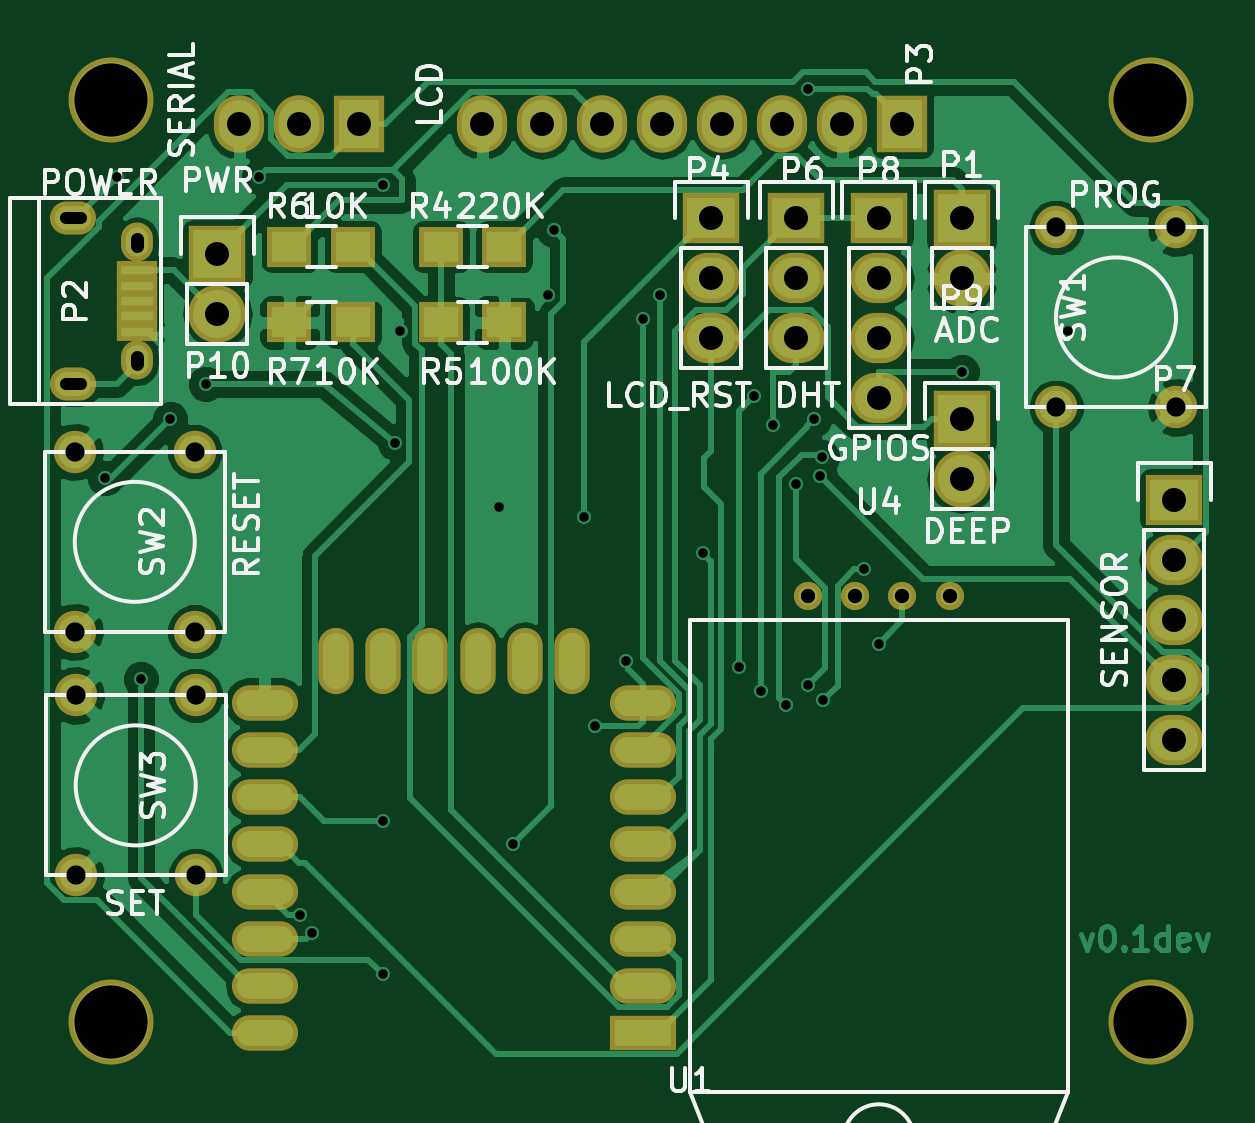
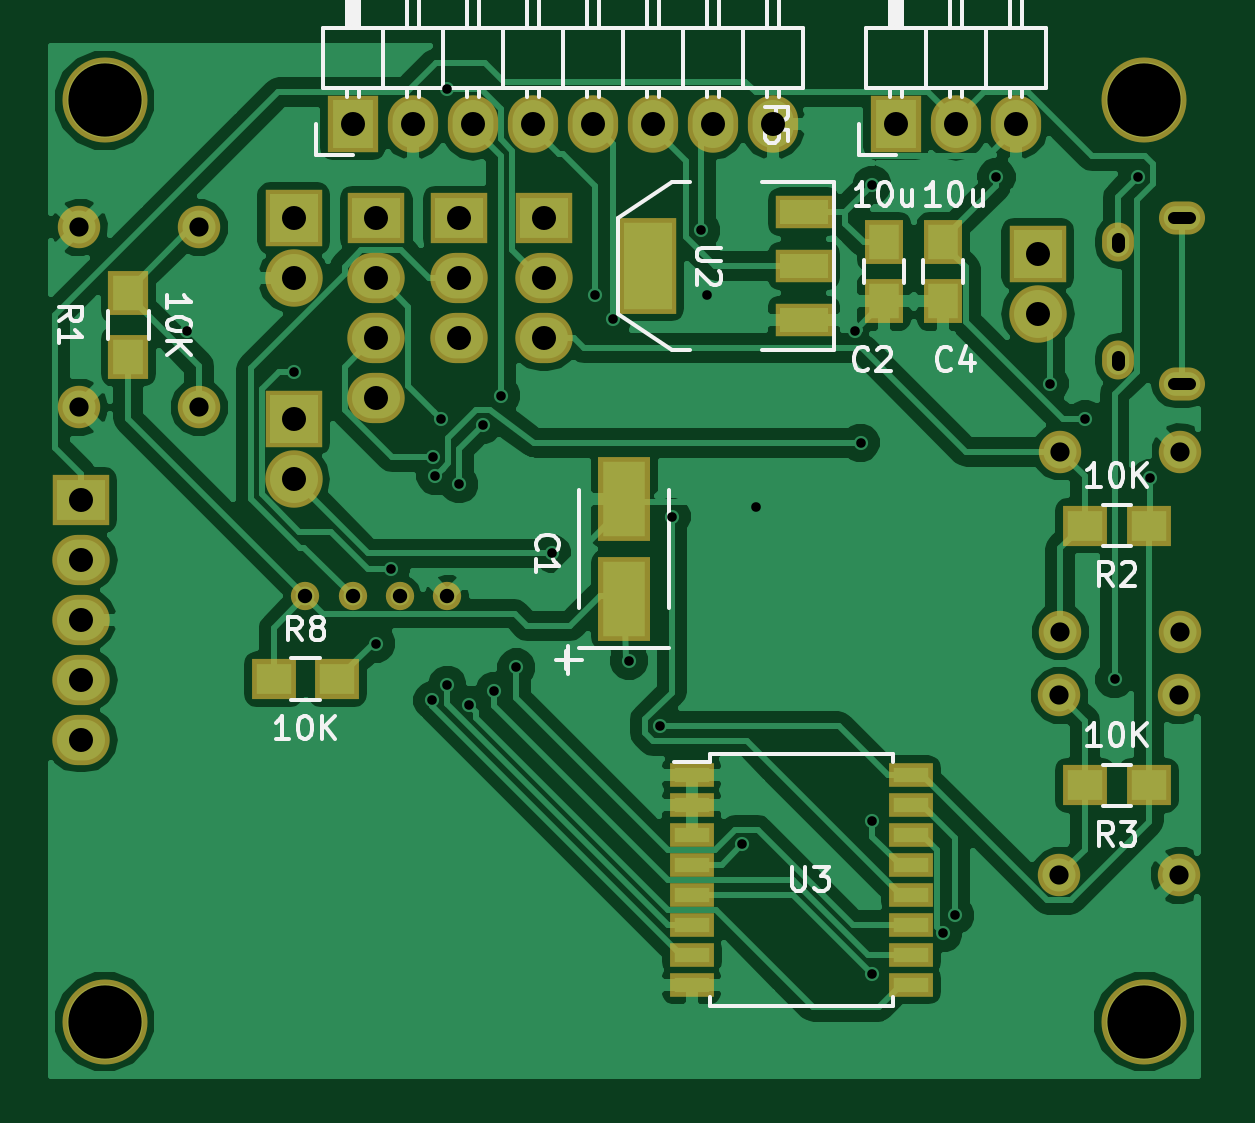
Circuit board: 7 layer files. Board 49.1 x 43.6 mm.
- bottom_copper: dust_sensor-B.Cu.GBL (76265 bytes)
- bottom_mask: dust_sensor-B.Mask.GBS (3083 bytes)
- bottom_silk: dust_sensor-B.SilkS.GBO (18623 bytes)
- top_copper: dust_sensor-F.Cu.GTL (62507 bytes)
- top_mask: dust_sensor-F.Mask.GTS (3036 bytes)
- top_silk: dust_sensor-F.SilkS.GTO (34823 bytes)
- drill: dust_sensor.DRL (1815 bytes)

=== bottom_copper: dust_sensor-B.Cu.GBL (76265 bytes, source omitted) ===
=== bottom_mask: dust_sensor-B.Mask.GBS ===
G04 #@! TF.FileFunction,Soldermask,Bot*
%FSLAX46Y46*%
G04 Gerber Fmt 4.6, Leading zero omitted, Abs format (unit mm)*
G04 Created by KiCad (PCBNEW 4.0.3-1.fc24-product) date Tue Nov  1 15:00:33 2016*
%MOMM*%
%LPD*%
G01*
G04 APERTURE LIST*
%ADD10C,0.100000*%
%ADD11R,1.650000X1.900000*%
%ADD12R,2.432000X2.432000*%
%ADD13O,2.432000X2.432000*%
%ADD14O,1.350000X1.650000*%
%ADD15O,1.950000X1.400000*%
%ADD16R,2.127200X2.432000*%
%ADD17O,2.127200X2.432000*%
%ADD18R,2.432000X2.127200*%
%ADD19O,2.432000X2.127200*%
%ADD20R,1.700000X1.900000*%
%ADD21R,1.900000X1.700000*%
%ADD22C,1.797000*%
%ADD23R,2.432000X4.057600*%
%ADD24R,2.432000X1.416000*%
%ADD25R,1.900000X1.000000*%
%ADD26C,1.200000*%
%ADD27C,3.600000*%
%ADD28R,2.200860X3.549600*%
G04 APERTURE END LIST*
D10*
D11*
X53500000Y-40000000D03*
X53500000Y-42500000D03*
D12*
X78500000Y-39000000D03*
D13*
X78500000Y-41540000D03*
D14*
X43600000Y-39999100D03*
X43600000Y-44999100D03*
D15*
X40900000Y-38999100D03*
X40900000Y-45999100D03*
D16*
X76000000Y-35000000D03*
D17*
X73460000Y-35000000D03*
X70920000Y-35000000D03*
X68380000Y-35000000D03*
X65840000Y-35000000D03*
X63300000Y-35000000D03*
X60760000Y-35000000D03*
X58220000Y-35000000D03*
D18*
X67900000Y-39000000D03*
D19*
X67900000Y-41540000D03*
X67900000Y-44080000D03*
D16*
X53000000Y-35000000D03*
D17*
X50460000Y-35000000D03*
X47920000Y-35000000D03*
D18*
X71500000Y-39000000D03*
D19*
X71500000Y-41540000D03*
X71500000Y-44080000D03*
D18*
X87500000Y-50920000D03*
D19*
X87500000Y-53460000D03*
X87500000Y-56000000D03*
X87500000Y-58540000D03*
X87500000Y-61080000D03*
D20*
X85500000Y-44850000D03*
X85500000Y-42150000D03*
D21*
X42300000Y-52000000D03*
X45000000Y-52000000D03*
X42300000Y-63000000D03*
X45000000Y-63000000D03*
X79350000Y-58500000D03*
X76650000Y-58500000D03*
D22*
X82500000Y-39380000D03*
X87580000Y-39380000D03*
X82500000Y-47000000D03*
X87580000Y-47000000D03*
X46040000Y-56500000D03*
X40960000Y-56500000D03*
X46040000Y-48880000D03*
X40960000Y-48880000D03*
X46080000Y-66810000D03*
X41000000Y-66810000D03*
X46080000Y-59190000D03*
X41000000Y-59190000D03*
D23*
X63504000Y-41000000D03*
D24*
X56900000Y-41000000D03*
X56900000Y-38714000D03*
X56900000Y-43286000D03*
D25*
X61650000Y-62555000D03*
X61650000Y-63825000D03*
X61650000Y-65095000D03*
X61650000Y-66365000D03*
X61650000Y-67635000D03*
X61650000Y-68905000D03*
X61650000Y-70175000D03*
X61650000Y-71445000D03*
X52350000Y-71445000D03*
X52350000Y-70175000D03*
X52350000Y-68905000D03*
X52350000Y-67635000D03*
X52350000Y-66365000D03*
X52350000Y-65095000D03*
X52350000Y-63825000D03*
X52350000Y-62555000D03*
D18*
X75000000Y-39000000D03*
D19*
X75000000Y-41540000D03*
X75000000Y-44080000D03*
X75000000Y-46620000D03*
D11*
X51000000Y-40000000D03*
X51000000Y-42500000D03*
D12*
X78500000Y-47500000D03*
D13*
X78500000Y-50040000D03*
D12*
X47000000Y-40500000D03*
D13*
X47000000Y-43040000D03*
D26*
X78000000Y-55000000D03*
X76000000Y-55000000D03*
X74000000Y-55000000D03*
X72000000Y-55000000D03*
D27*
X86500000Y-34000000D03*
X86500000Y-73000000D03*
X42500000Y-73000000D03*
X42500000Y-34000000D03*
D28*
X64500000Y-50874020D03*
X64500000Y-55125980D03*
M02*

=== bottom_silk: dust_sensor-B.SilkS.GBO (18623 bytes, source omitted) ===
=== top_copper: dust_sensor-F.Cu.GTL (62507 bytes, source omitted) ===
=== top_mask: dust_sensor-F.Mask.GTS ===
G04 #@! TF.FileFunction,Soldermask,Top*
%FSLAX46Y46*%
G04 Gerber Fmt 4.6, Leading zero omitted, Abs format (unit mm)*
G04 Created by KiCad (PCBNEW 4.0.3-1.fc24-product) date Tue Nov  1 15:00:33 2016*
%MOMM*%
%LPD*%
G01*
G04 APERTURE LIST*
%ADD10C,0.100000*%
%ADD11R,2.432000X2.432000*%
%ADD12O,2.432000X2.432000*%
%ADD13R,1.750000X0.800000*%
%ADD14O,1.350000X1.650000*%
%ADD15O,1.950000X1.400000*%
%ADD16R,2.127200X2.432000*%
%ADD17O,2.127200X2.432000*%
%ADD18R,2.432000X2.127200*%
%ADD19O,2.432000X2.127200*%
%ADD20R,1.900000X1.700000*%
%ADD21C,1.797000*%
%ADD22O,1.500000X2.800000*%
%ADD23R,2.800000X1.500000*%
%ADD24O,2.800000X1.500000*%
%ADD25C,1.200000*%
%ADD26C,3.600000*%
G04 APERTURE END LIST*
D10*
D11*
X78500000Y-39000000D03*
D12*
X78500000Y-41540000D03*
D13*
X43600000Y-41199100D03*
X43600000Y-41849100D03*
X43600000Y-42499100D03*
X43600000Y-43149100D03*
X43600000Y-43799100D03*
D14*
X43600000Y-39999100D03*
X43600000Y-44999100D03*
D15*
X40900000Y-38999100D03*
X40900000Y-45999100D03*
D16*
X76000000Y-35000000D03*
D17*
X73460000Y-35000000D03*
X70920000Y-35000000D03*
X68380000Y-35000000D03*
X65840000Y-35000000D03*
X63300000Y-35000000D03*
X60760000Y-35000000D03*
X58220000Y-35000000D03*
D18*
X67900000Y-39000000D03*
D19*
X67900000Y-41540000D03*
X67900000Y-44080000D03*
D16*
X53000000Y-35000000D03*
D17*
X50460000Y-35000000D03*
X47920000Y-35000000D03*
D18*
X71500000Y-39000000D03*
D19*
X71500000Y-41540000D03*
X71500000Y-44080000D03*
D18*
X87500000Y-50920000D03*
D19*
X87500000Y-53460000D03*
X87500000Y-56000000D03*
X87500000Y-58540000D03*
X87500000Y-61080000D03*
D20*
X59150000Y-40200000D03*
X56450000Y-40200000D03*
X56450000Y-43400000D03*
X59150000Y-43400000D03*
X52750000Y-40200000D03*
X50050000Y-40200000D03*
X52750000Y-43400000D03*
X50050000Y-43400000D03*
D21*
X82500000Y-39380000D03*
X87580000Y-39380000D03*
X82500000Y-47000000D03*
X87580000Y-47000000D03*
X46040000Y-56500000D03*
X40960000Y-56500000D03*
X46040000Y-48880000D03*
X40960000Y-48880000D03*
X46080000Y-66810000D03*
X41000000Y-66810000D03*
X46080000Y-59190000D03*
X41000000Y-59190000D03*
D22*
X62010000Y-57750000D03*
X60010000Y-57750000D03*
X58010000Y-57750000D03*
X56010000Y-57750000D03*
X54010000Y-57750000D03*
X52010000Y-57750000D03*
D23*
X65000000Y-73500000D03*
D24*
X65000000Y-71500000D03*
X65000000Y-69500000D03*
X65000000Y-67500000D03*
X65000000Y-65500000D03*
X65000000Y-63500000D03*
X65000000Y-61500000D03*
X65000000Y-59500000D03*
X49000000Y-59500000D03*
X49000000Y-61500000D03*
X49000000Y-63500000D03*
X49000000Y-65500000D03*
X49000000Y-67500000D03*
X49000000Y-69500000D03*
X49000000Y-71500000D03*
X49000000Y-73500000D03*
D18*
X75000000Y-39000000D03*
D19*
X75000000Y-41540000D03*
X75000000Y-44080000D03*
X75000000Y-46620000D03*
D11*
X78500000Y-47500000D03*
D12*
X78500000Y-50040000D03*
D11*
X47000000Y-40500000D03*
D12*
X47000000Y-43040000D03*
D25*
X78000000Y-55000000D03*
X76000000Y-55000000D03*
X74000000Y-55000000D03*
X72000000Y-55000000D03*
D26*
X86500000Y-34000000D03*
X86500000Y-73000000D03*
X42500000Y-73000000D03*
X42500000Y-34000000D03*
M02*

=== top_silk: dust_sensor-F.SilkS.GTO (34823 bytes, source omitted) ===
=== drill: dust_sensor.DRL ===
M48
;DRILL file {KiCad 4.0.3-1.fc24-product} date Tue Nov  1 14:58:39 2016
;FORMAT={-:-/ absolute / inch / decimal}
FMAT,2
INCH,TZ
T1C0.016
T2C0.020
T3C0.022
T4C0.024
T5C0.032
T6C0.040
T7C0.122
%
G90
G05
M72
T1
X1.6634Y-1.9685
X1.6831Y-1.4665
X1.7224Y-2.3031
X1.7717Y-1.8701
X1.8307Y-1.811
X1.9193Y-1.4665
X1.9882Y-2.6969
X2.0079Y-2.7264
X2.126Y-2.5394
X2.126Y-2.7953
X2.1265Y-1.4793
X2.1457Y-1.9094
X2.1555Y-1.7224
X2.3199Y-2.0167
X2.3425Y-2.5787
X2.4016Y-1.6634
X2.4114Y-1.5551
X2.4606Y-2.0325
X2.4803Y-2.3819
X2.5315Y-2.2726
X2.5591Y-1.7028
X2.5886Y-1.6634
X2.6601Y-2.0938
X2.7195Y-2.2835
X2.7451Y-1.8307
X2.7559Y-2.3228
X2.7756Y-1.8799
X2.7986Y-2.3459
X2.815Y-1.9783
X2.8346Y-1.3189
X2.8346Y-2.313
X2.8452Y-1.8701
X2.8543Y-1.9646
X2.8583Y-1.9333
X2.8593Y-2.3387
X2.9287Y-2.1191
X2.9528Y-2.2441
X3.0906Y-1.7913
X3.2677Y-1.7224
T4
X2.8346Y-2.1654
X2.9134Y-2.1654
X2.9921Y-2.1654
X3.0709Y-2.1654
T5
X1.6126Y-1.9244
X1.6126Y-2.2244
X1.6142Y-2.3303
X1.6142Y-2.6303
X1.8126Y-1.9244
X1.8126Y-2.2244
X1.8142Y-2.3303
X1.8142Y-2.6303
X3.248Y-1.5504
X3.248Y-1.8504
X3.448Y-1.5504
X3.448Y-1.8504
T6
X1.8504Y-1.5945
X1.8504Y-1.6945
X1.8866Y-1.378
X1.9866Y-1.378
X2.0866Y-1.378
X2.2921Y-1.378
X2.3921Y-1.378
X2.4921Y-1.378
X2.5921Y-1.378
X2.6732Y-1.5354
X2.6732Y-1.6354
X2.6732Y-1.7354
X2.6921Y-1.378
X2.7921Y-1.378
X2.815Y-1.5354
X2.815Y-1.6354
X2.815Y-1.7354
X2.8921Y-1.378
X2.9528Y-1.5354
X2.9528Y-1.6354
X2.9528Y-1.7354
X2.9528Y-1.8354
X2.9921Y-1.378
X3.0906Y-1.5354
X3.0906Y-1.6354
X3.0906Y-1.8701
X3.0906Y-1.9701
X3.4449Y-2.0047
X3.4449Y-2.1047
X3.4449Y-2.2047
X3.4449Y-2.3047
X3.4449Y-2.4047
T7
X1.6732Y-1.3386
X1.6732Y-2.874
X3.4055Y-1.3386
X3.4055Y-2.874
T2
X1.5974Y-1.5354G85X1.623Y-1.5354
G05
X1.5974Y-1.811G85X1.623Y-1.811
G05
T3
X1.7165Y-1.5689G85X1.7165Y-1.5807
G05
X1.7165Y-1.7657G85X1.7165Y-1.7775
G05
T0
M30
